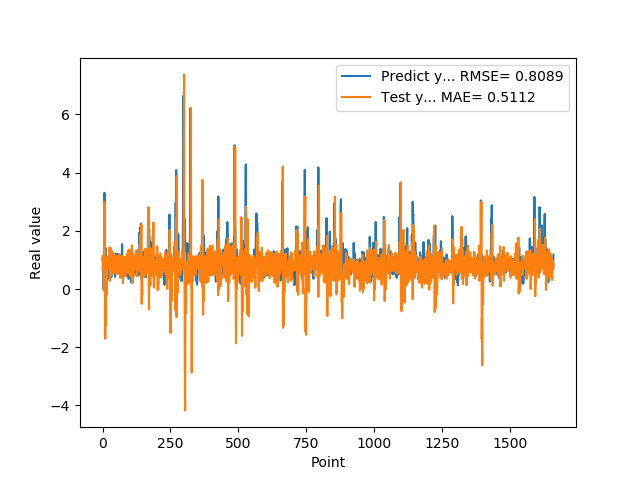

Data behind this chart, as committed beside it:
1.074290990829999792e+00, 6.933662737678671917e-01
9.521890282630000035e-01, 1.149490432447778154e+00
9.879170060160000766e-01, 1.065577662073051490e+00
1.011654973029999960e+00, 7.629205269934078437e-01
0.000000000000000000e+00, 9.805342683265616532e-01
7.643579840659999736e-01, -5.929014906809883939e-02
7.788103222849999119e-01, 3.002676897369342068e+00
3.306220054629999794e+00, 2.367890044142860972e+00
1.055441975589999970e+00, 4.487237974058471690e-01
7.543110251430000801e-01, 2.920426935032411464e+00
7.915459871289999283e-01, -1.708553816183874696e+00
1.409499049189999909e+00, 2.979411036541564778e-02
8.875439763070001042e-01, -1.234019559371859032e+00
6.401469707490000660e-01, 2.446467078413244733e-01
5.082880258560000808e-01, 1.211399747090207146e-01
8.640019893649999450e-01, -2.064811421106365064e-01
5.725920200349999822e-01, 5.098048155075638466e-01
8.469420075419999971e-01, 1.018819141764593317e+00
9.181020259860001032e-01, 7.237011406141203862e-01
7.976629734039999420e-01, 1.114357523494488023e+00
9.608020186419998776e-01, 8.930741364741864308e-01
9.555831551549999192e-01, 8.335747590221030956e-01
3.470349907879999862e-01, 1.051730063009683747e+00
9.546210169789999256e-01, 8.479698456194736389e-01
1.293938040730000072e+00, 7.330740753321965952e-01
5.251880288119999962e-01, 1.424824206407811156e+00
4.773890078070000542e-01, 8.399396597292609901e-01
1.275226235389999907e+00, 2.771172028327373305e-01
8.723750114439999814e-01, 1.042468616415226368e+00
8.355640172959999390e-01, 1.426474827971597081e+00
7.321749925609999377e-01, 4.568791390208682968e-01
7.640249729160000225e-01, 8.480738350433152384e-01
4.072830080990000323e-01, 1.071323795524849798e+00
4.752210080619999610e-01, 1.007058499935548301e+00
8.781340122220000488e-01, 6.502732384953491263e-01
7.414129972460000717e-01, 9.453252530427385114e-01
1.258002042770000051e+00, 1.296373309827345111e+00
1.069700956339999953e+00, 5.367478860283101394e-01
7.274609804150000691e-01, 1.018504630943031231e+00
7.892770171170000459e-01, 7.837246853300152694e-01
6.237750053410000550e-01, 9.127751917393218672e-01
6.914690136910000007e-01, 1.173107726250053329e+00
8.557710051540000640e-01, 7.854886923529766918e-01
7.093830108640000187e-01, 1.087515238360474701e+00
1.014547944070000041e+00, 7.877244143938786358e-01
1.115731000900000103e+00, 6.585202632001510015e-01
4.182830154900000208e-01, 1.168218139748502082e+00
1.002280950550000105e+00, 7.349089776586220646e-01
1.218860983849999968e+00, 5.304993786440687087e-01
1.143296003339999922e+00, 1.136248009683627380e+00
6.528189778330000248e-01, 9.098471274053867575e-01
6.746559739110000731e-01, 9.197086739963852287e-01
6.009536385540000802e-01, 6.446230201444476116e-01
6.694570183749999348e-01, 8.973416493500500080e-01
6.538079977039999990e-01, 1.113698996314458345e+00
7.814120054240000224e-01, 8.265435488074990289e-01
1.206303954120000022e+00, 5.144448322254261408e-01
8.469259738919999725e-01, 9.769003145162586943e-01
8.286409974099999687e-01, 1.140886212656457399e+00
6.482390165329999787e-01, 5.707361594348033806e-01
5.623700022700000023e-01, 8.555624357889431986e-01
... 1,599 more rows
